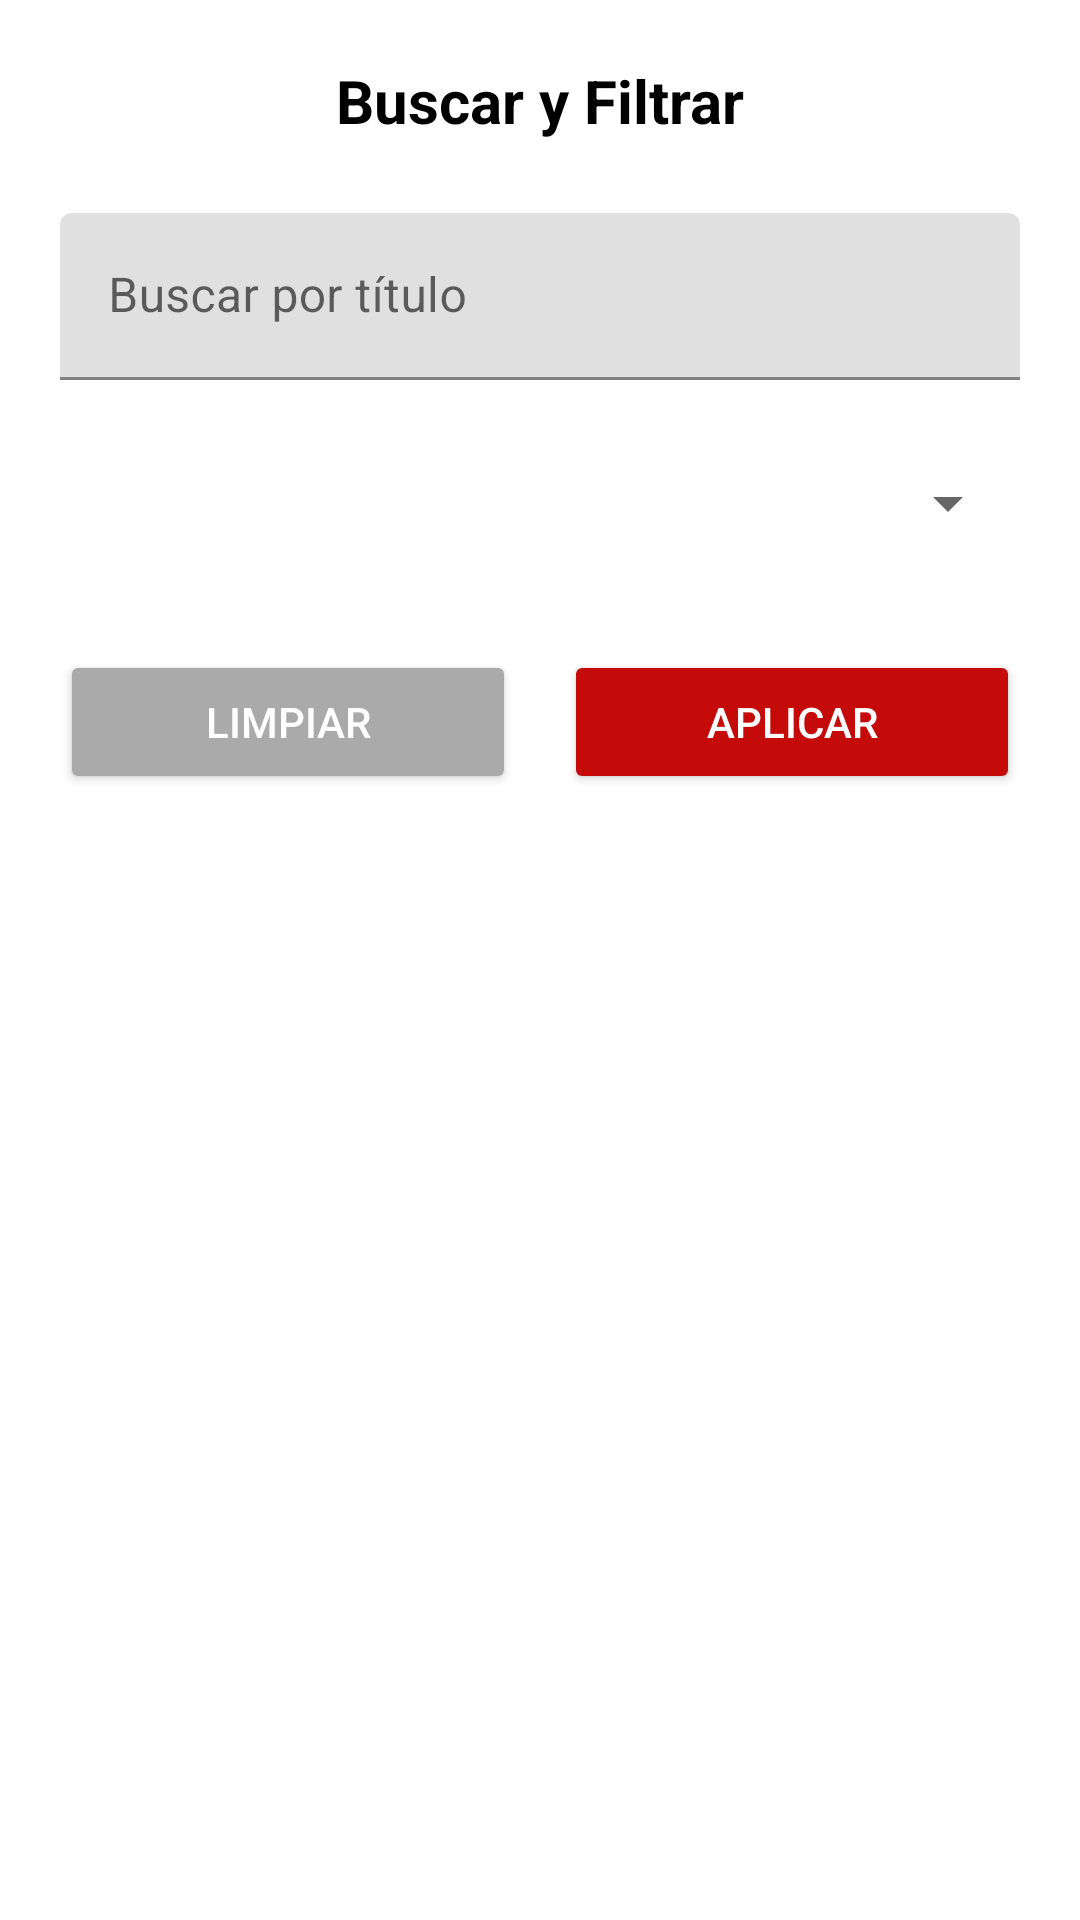

Android layout source for this screen:
<!-- AndroidManifest.xml: application theme Theme.FindToGive -->
<!-- res/layout/dialog_filtro_busqueda.xml -->
<?xml version="1.0" encoding="utf-8"?>
<LinearLayout xmlns:android="http://schemas.android.com/apk/res/android"
    android:layout_width="match_parent"
    android:layout_height="wrap_content"
    android:orientation="vertical"
    android:padding="20dp"
    android:minWidth="400dp"
    android:background="@android:color/white">

    
    <TextView
        android:layout_width="match_parent"
        android:layout_height="wrap_content"
        android:text="@string/buscar_y_filtrar"
        android:textSize="20sp"
        android:textStyle="bold"
        android:textColor="@android:color/black"
        android:gravity="center"
        android:layout_marginBottom="24dp" />

    
    <com.google.android.material.textfield.TextInputLayout
        android:layout_width="match_parent"
        android:layout_height="wrap_content"
        android:layout_marginBottom="16dp"
        android:hint="@string/buscar_por_t_tulo">

        <EditText
            android:id="@+id/et_buscar"
            android:layout_width="match_parent"
            android:layout_height="wrap_content"
            android:imeOptions="actionSearch"
            android:singleLine="true" />

    </com.google.android.material.textfield.TextInputLayout>

    
    <com.google.android.material.textfield.TextInputLayout
        android:layout_width="match_parent"
        android:layout_height="wrap_content"
        android:layout_marginBottom="24dp"
        android:hint="@string/tipo_de_sangre">

        <Spinner
            android:id="@+id/spinner_tipo_sangre"
            android:layout_width="match_parent"
            android:layout_height="50dp" />

    </com.google.android.material.textfield.TextInputLayout>

    
    <LinearLayout
        android:layout_width="match_parent"
        android:layout_height="wrap_content"
        android:orientation="horizontal"
        android:weightSum="2">

        <Button
            android:id="@+id/btn_limpiar"
            android:layout_width="0dp"
            android:layout_height="wrap_content"
            android:layout_weight="1"
            android:layout_marginEnd="8dp"
            android:text="@string/limpiar"
            android:backgroundTint="@android:color/darker_gray"
            android:textColor="@android:color/white" />

        <Button
            android:id="@+id/btn_aplicar"
            android:layout_width="0dp"
            android:layout_height="wrap_content"
            android:layout_weight="1"
            android:layout_marginStart="8dp"
            android:text="@string/aplicar"
            android:backgroundTint="#C50A0A"
            android:textColor="@android:color/white" />

    </LinearLayout>

</LinearLayout>
<!-- resources referenced by this layout -->
<resources>
  <string name="aplicar">Aplicar</string>
  <string name="buscar_por_t_tulo">Buscar por título</string>
  <string name="buscar_y_filtrar">Buscar y Filtrar</string>
  <string name="limpiar">Limpiar</string>
  <string name="tipo_de_sangre">Tipo de Sangre</string>
  <style name="Theme.FindToGive" parent="Theme.MaterialComponents.DayNight.NoActionBar">
          
          <item name="colorPrimary">@color/red</item>
          <item name="colorPrimaryVariant">@color/purple_700</item>
          <item name="colorOnPrimary">@color/white</item>
          
          <item name="colorSecondary">@color/teal_200</item>
          <item name="colorSecondaryVariant">@color/teal_700</item>
          <item name="colorOnSecondary">@color/black</item>
          
          <item name="android:statusBarColor">?attr/colorPrimaryVariant</item>
          
      </style>
  <color name="red">#C80D0D</color>
  <color name="purple_700">#FF3700B3</color>
  <color name="white">#FFFFFFFF</color>
  <color name="teal_200">#FF03DAC5</color>
  <color name="teal_700">#FF018786</color>
  <color name="black">#FF000000</color>
</resources>
